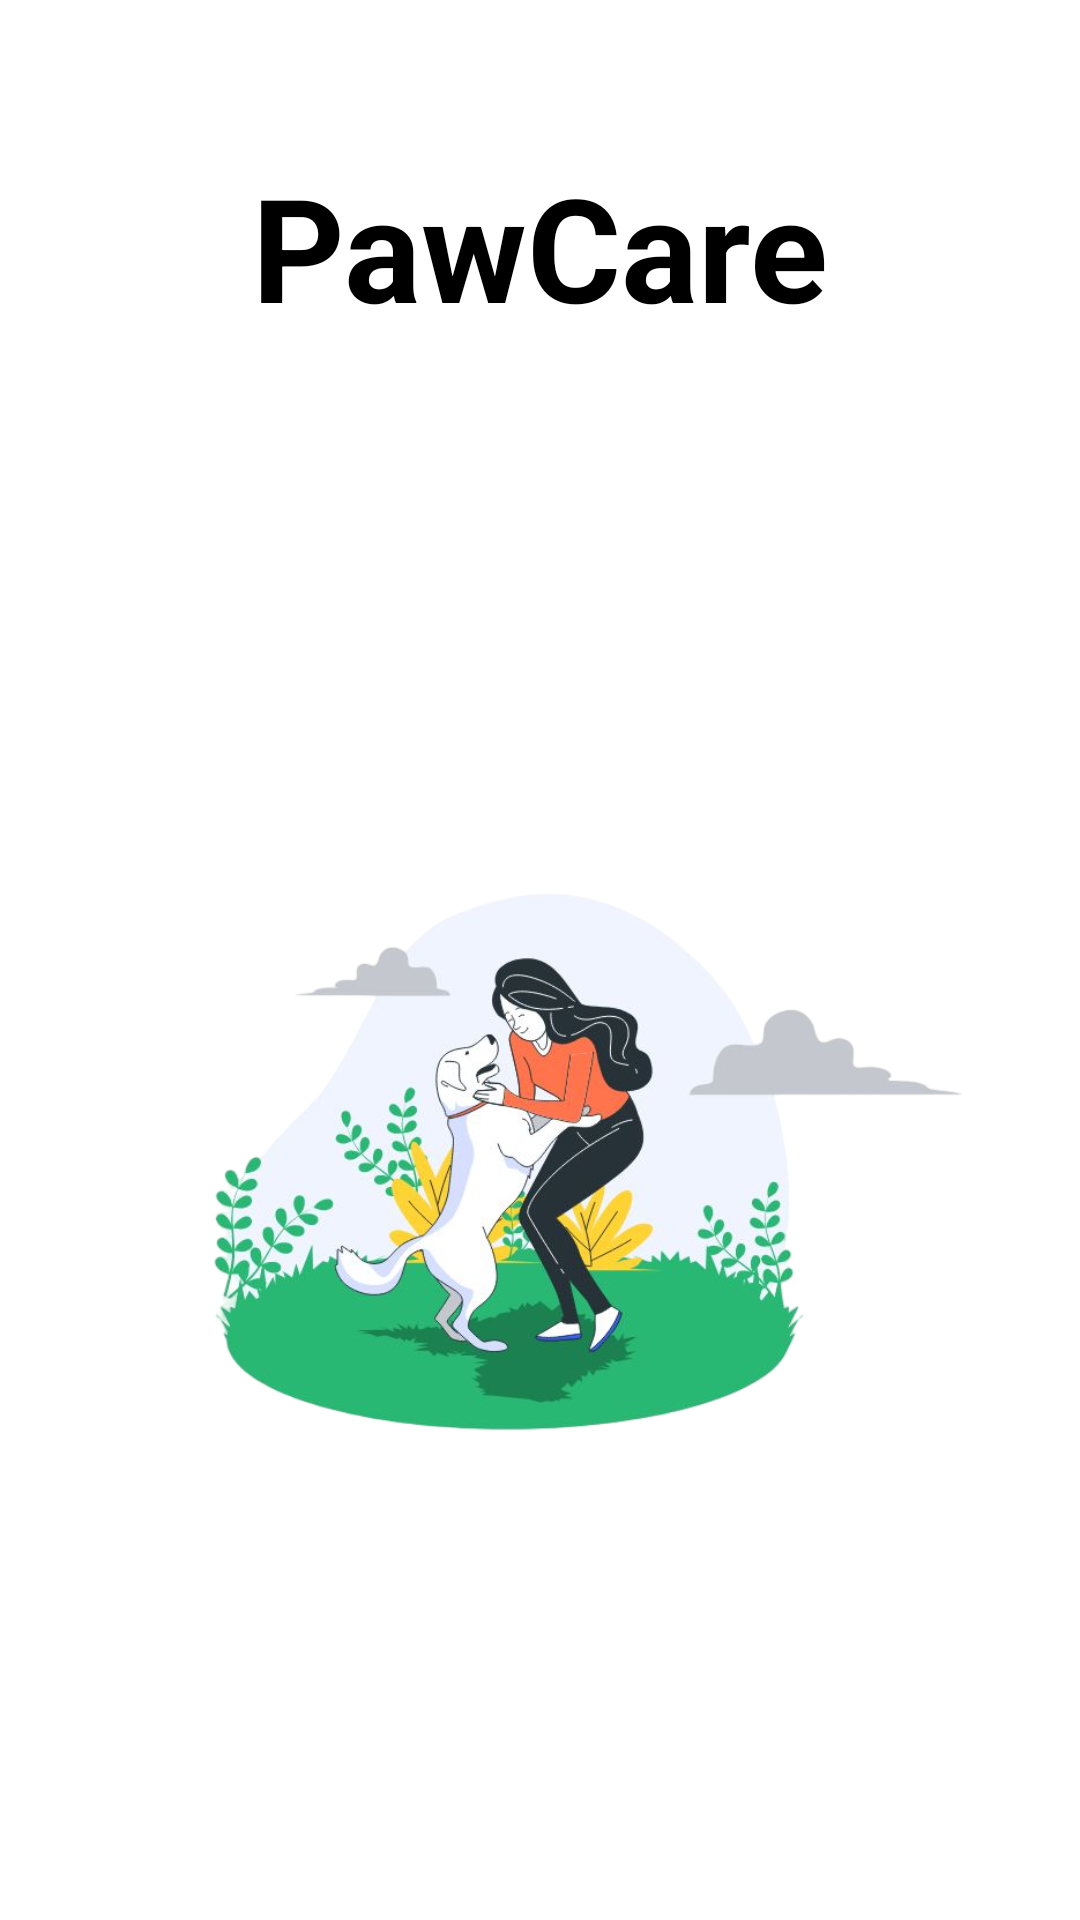

Write the Android layout XML for this screen, with the resource values it uses.
<!-- AndroidManifest.xml: application theme Theme.Pawcare -->
<!-- res/layout/splash_screen.xml -->
<?xml version="1.0" encoding="utf-8"?>
<RelativeLayout xmlns:android="http://schemas.android.com/apk/res/android"
    android:layout_width="match_parent"
    android:layout_height="match_parent"
    android:background="@color/white">

    <TextView
        android:id="@+id/textViewBanner"
        android:layout_width="wrap_content"
        android:layout_height="wrap_content"
        android:text="PawCare"
        android:layout_centerHorizontal="true"
        android:layout_marginTop="50dp"
        android:textSize="48sp"
        android:textStyle="bold"
        android:textColor="@android:color/black" />

    <ImageView
        android:id="@+id/imageViewLogo"
        android:layout_width="wrap_content"
        android:layout_height="wrap_content"
        android:src="@drawable/splash_image"
        android:layout_below="@id/textViewBanner"
        android:layout_centerHorizontal="true"
        android:layout_marginTop="20dp" />

    <ImageView
        android:id="@+id/imageViewButton"
        android:layout_width="200dp"
        android:layout_height="200dp"
        android:src="@drawable/splash_button"
        android:layout_below="@id/imageViewLogo"
        android:layout_centerHorizontal="true"
        android:layout_marginTop="20dp"
        android:clickable="true"
        android:focusable="true"
        android:scaleType="centerInside" />


</RelativeLayout>
<!-- resources referenced by this layout -->
<resources>
  <color name="white">#FFFFFFFF</color>
  <!-- drawable splash_button: png bitmap (drawable, 142245 bytes) -->
  <!-- drawable splash_image: png bitmap (drawable, 263413 bytes) -->
  <style name="Theme.Pawcare" parent="Base.Theme.Pawcare" />
  <style name="Base.Theme.Pawcare" parent="Theme.Material3.DayNight.NoActionBar">
          
          
      </style>
</resources>
